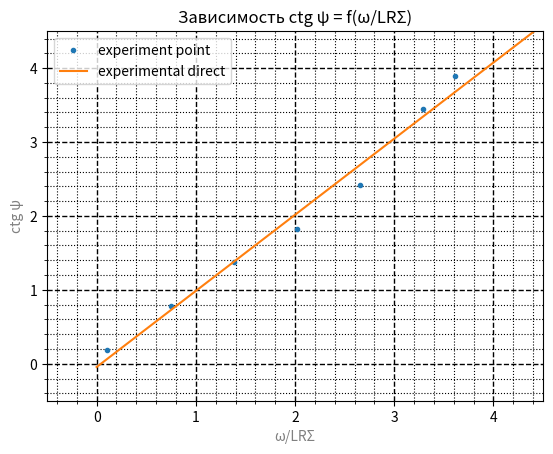

Python code for this plot:
import numpy as np
import matplotlib.pyplot as plt
import math

def ctg(x):
    return 1 / math.tan(x)

plt.title('Зависимость ctg ψ = f(ω/LRΣ)')

plt.minorticks_on()
plt.grid(which='major',linewidth = 1,color = 'black',linestyle = '--')
plt.grid(which='minor',color = 'k',linestyle = ':')

plt.xlabel('ω/LRΣ', color='gray')
plt.ylabel('ctg ψ',color='gray')
nx = np.array([0,2000,4000,6000,8000,10000,11000])
nx = nx + 10 + 332#RΣ
nx = nx / (2 * math.pi * (10**3) * 0.5) #RΣ/ωL
ny = np.array([0.44,0.29,0.2,0.16,0.125,0.09,0.08])
for i in range(len(ny)):
    ny[i] = ny[i] * math.pi
    ny[i] = ctg(ny[i])

z = np.polyfit(nx, ny, 1)
xp = np.linspace(0, 11, 100)
p = np.poly1d(z)
_ = plt.plot(nx, ny, '.', xp, p(xp), '-')
plt.legend(['experiment point','experimental direct'])
plt.ylim(-0.5,4.5)
plt.xlim(-0.5,4.5)
p4, v4 = np.polyfit(nx, ny, deg=1, cov=True)
print(p4)
print(v4)

plt.show()
